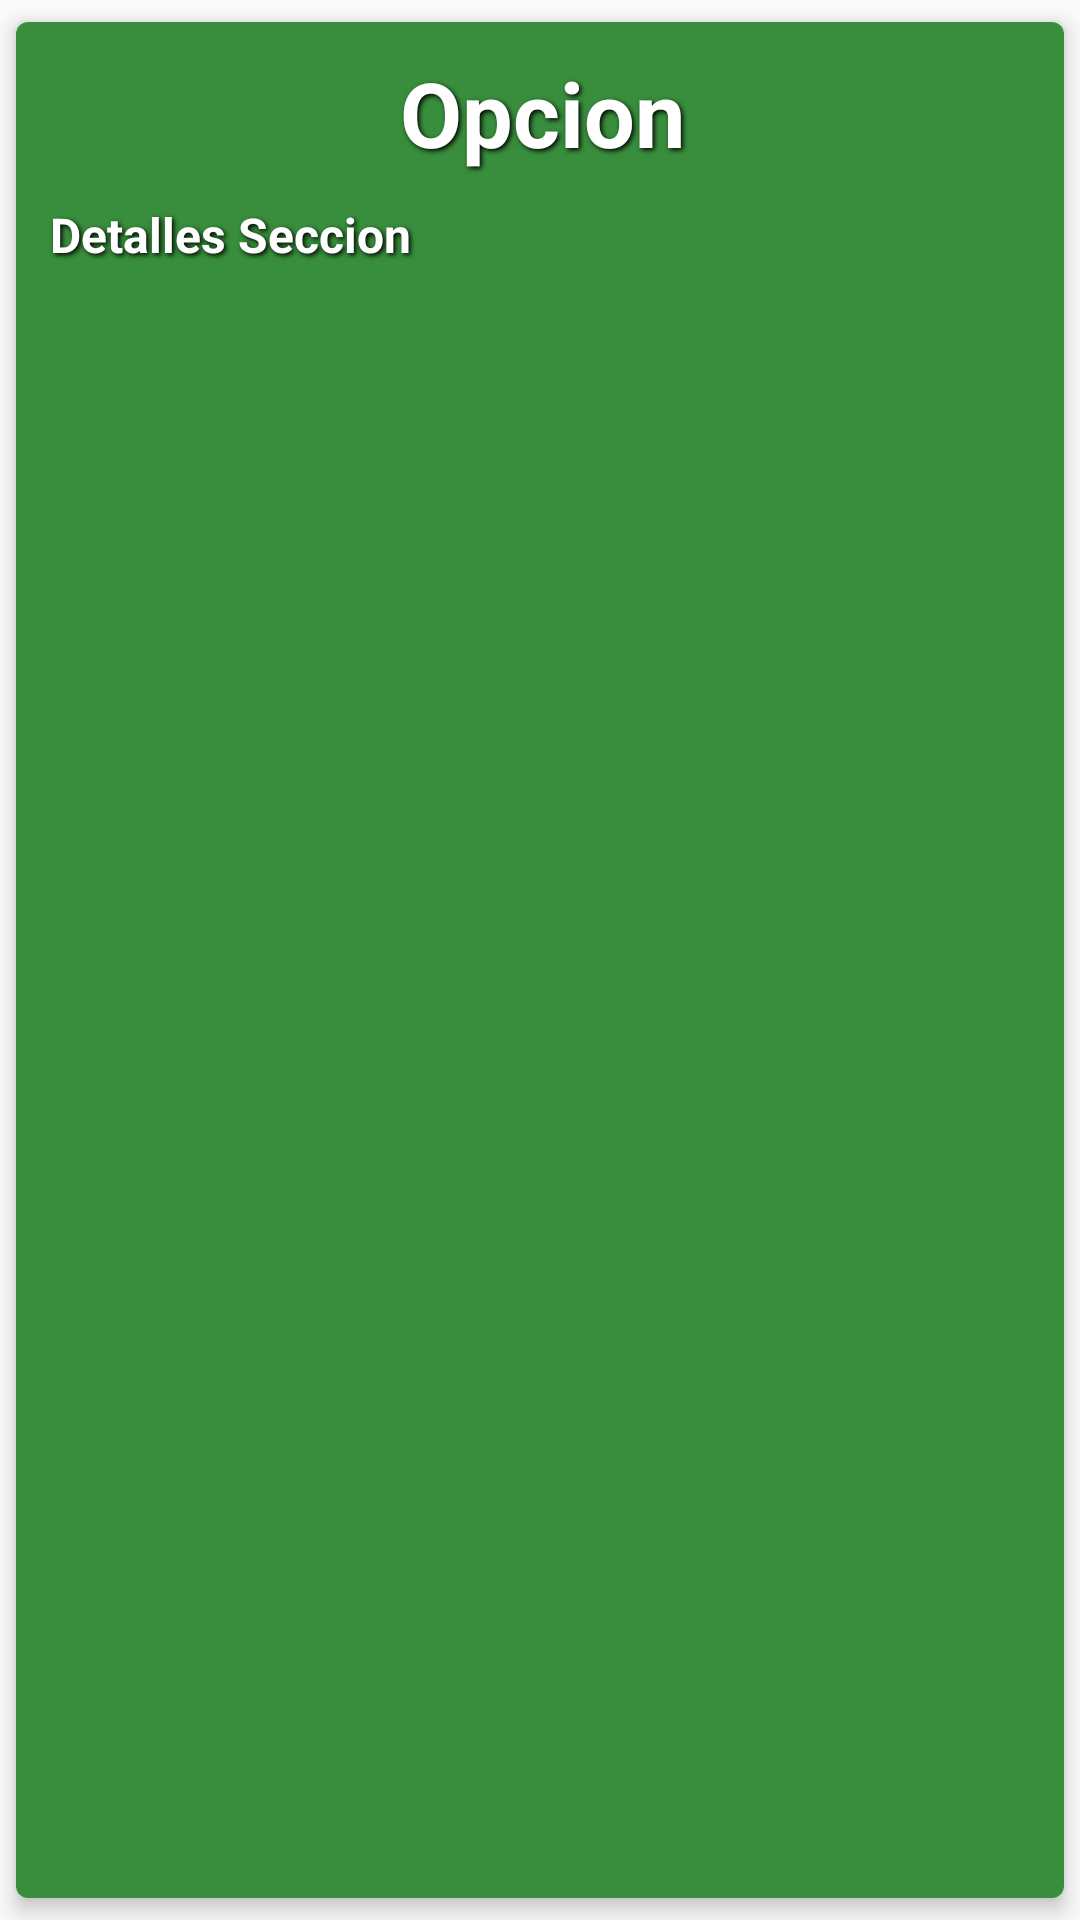

Here is an Android app screen rendered from its layout file. Give the layout XML and the strings, colors and styles it references.
<!-- AndroidManifest.xml: application theme AppTheme -->
<!-- res/layout/opcion_cultivo_card.xml -->
<android.support.v7.widget.CardView xmlns:android="http://schemas.android.com/apk/res/android"
    xmlns:card_view="http://schemas.android.com/apk/res-auto"
    android:layout_width="match_parent"
    android:layout_height="150dp"
    card_view:cardCornerRadius="4dp"
    card_view:cardElevation="4dp"
    android:background="@mipmap/huertos"
    card_view:cardUseCompatPadding="true">

    <RelativeLayout
        android:id="@+id/imagen_fondo"
        android:layout_width="match_parent"
        android:layout_height="match_parent"
        android:padding="10sp"
        android:background="@color/colorPrimaryDark"
        >

        <TextView
            android:id="@+id/opcion_cultivo_titulo"
            android:layout_width="match_parent"
            android:layout_height="wrap_content"
            android:text="Opcion"
            style="@style/CardCultivoText"
            android:textAlignment="center"
            />

        <TextView
            android:id="@+id/opcion_cultivo_detalle"
            android:layout_width="match_parent"
            android:layout_height="wrap_content"
            android:text="Detalles Seccion"
            style="@style/CardDetallesCultivoText"
            android:layout_marginTop="50sp"
            />
    </RelativeLayout>
</android.support.v7.widget.CardView>
<!-- resources referenced by this layout -->
<resources>
  <color name="colorPrimaryDark">#388E3C</color>
  <!-- mipmap huertos: jpg bitmap (mipmap-hdpi, 97953 bytes) -->
  <style name="CardCultivoText">
          <item name="android:paddingLeft">4px</item>
          <item name="android:paddingBottom">4px</item>
          <item name="android:textColor">#ffffffff</item>
          <item name="android:textSize">30sp</item>
          <item name="android:textStyle">bold</item>
          <item name="android:shadowColor">#000000</item>
          <item name="android:shadowDx">2</item>
          <item name="android:shadowDy">2</item>
          <item name="android:shadowRadius">4</item>
      </style>
  <style name="CardDetallesCultivoText">
          <item name="android:paddingLeft">4px</item>
          <item name="android:paddingBottom">4px</item>
          <item name="android:textColor">#ffffffff</item>
          <item name="android:textSize">16sp</item>
          <item name="android:textStyle">bold</item>
          <item name="android:shadowColor">#000000</item>
          <item name="android:shadowDx">2</item>
          <item name="android:shadowDy">2</item>
          <item name="android:shadowRadius">4</item>
      </style>
  <style name="AppTheme" parent="Theme.AppCompat.Light.DarkActionBar">
          
          <item name="colorPrimary">@color/colorPrimary</item>
          <item name="colorPrimaryDark">@color/colorPrimaryDark</item>
          <item name="colorAccent">@color/colorAccent</item>
      </style>
  <color name="colorPrimary">#4caf50</color>
  <color name="colorAccent">#ff9800</color>
</resources>
